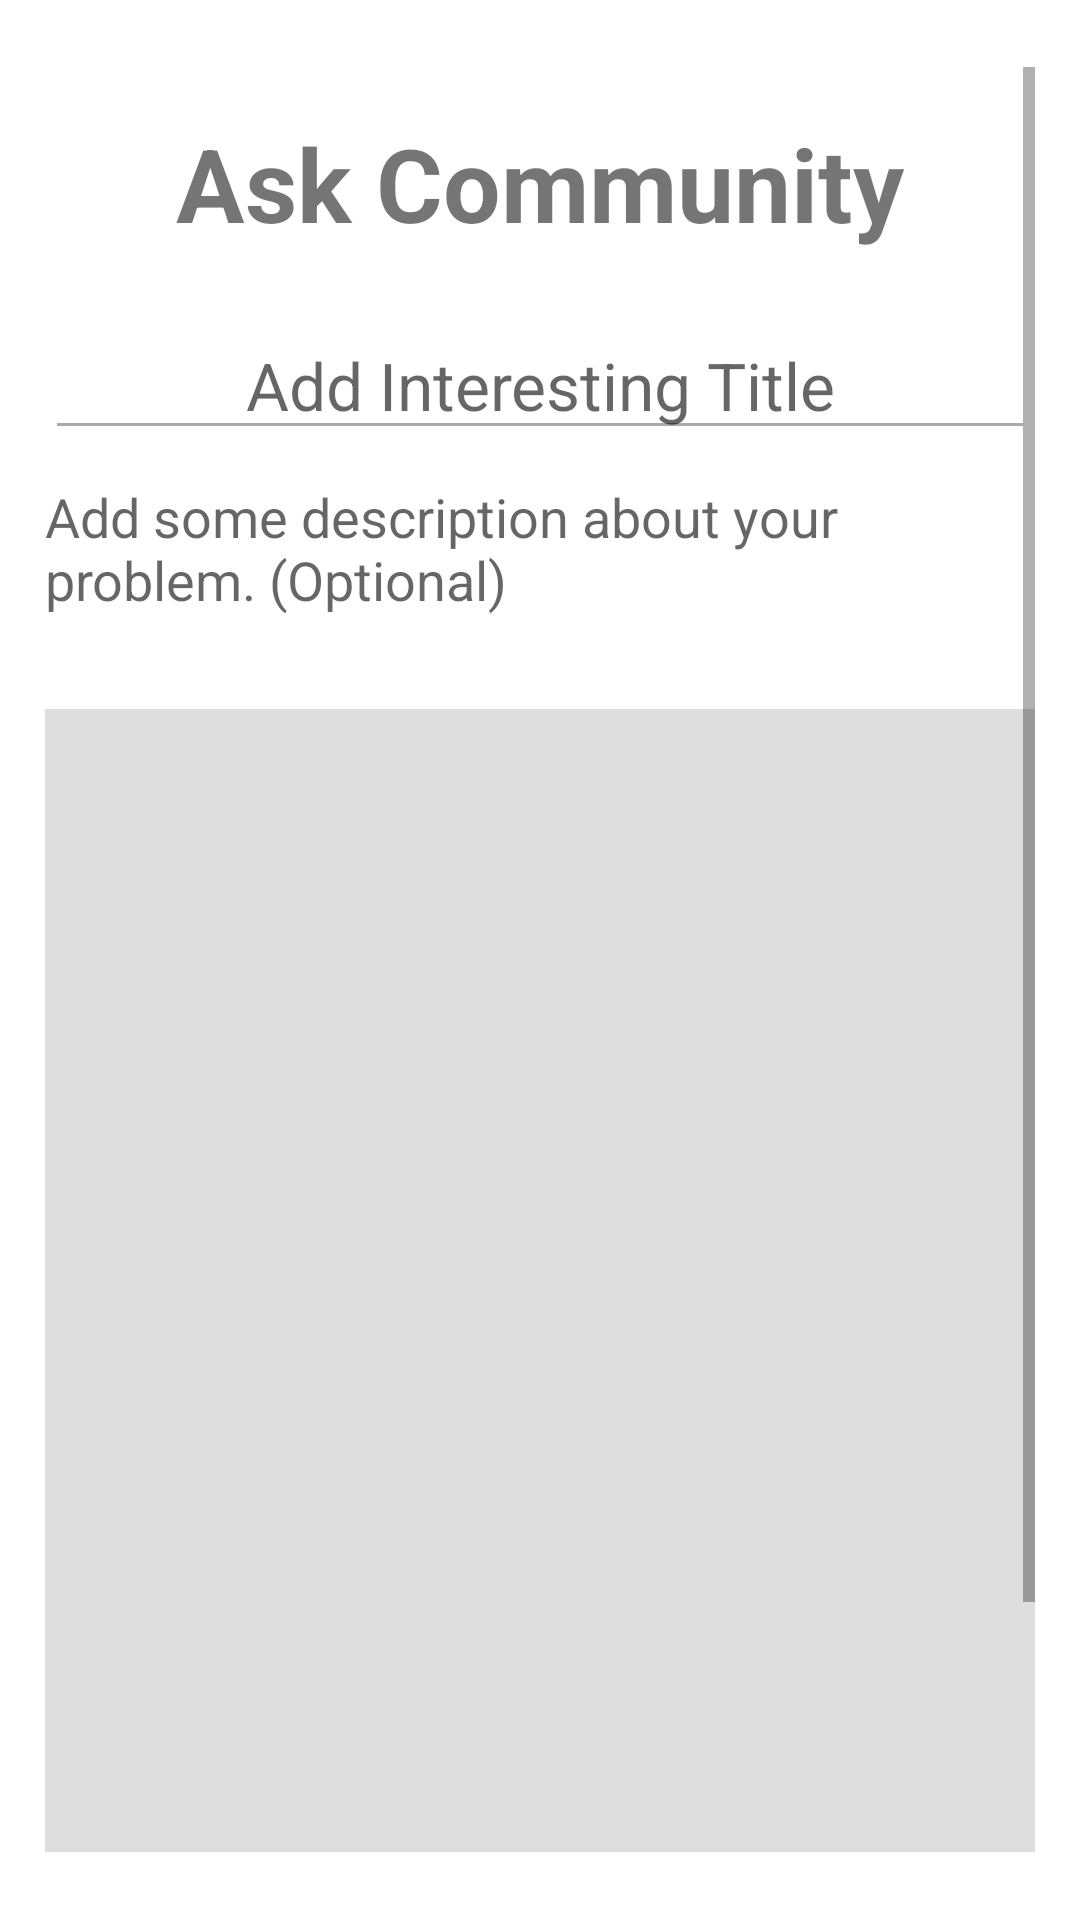

Layout XML and referenced resources for this Android screen:
<!-- AndroidManifest.xml: application theme AppTheme -->
<!-- res/layout/activity_ask_community.xml -->
<?xml version="1.0" encoding="utf-8"?>
<RelativeLayout xmlns:android="http://schemas.android.com/apk/res/android"
    xmlns:app="http://schemas.android.com/apk/res-auto"
    xmlns:tools="http://schemas.android.com/tools"
    android:layout_width="match_parent"
    android:layout_height="match_parent"
    tools:context=".activities.AskCommunityActivity">

    <ScrollView
        android:layout_width="match_parent"
        android:layout_height="match_parent"
        android:layout_centerInParent="true"
        android:layout_marginLeft="15dp"
        android:layout_marginTop="15dp"
        android:layout_marginRight="15dp"
        android:layout_marginBottom="30dp">

        <LinearLayout
            android:layout_width="match_parent"
            android:layout_height="wrap_content"
            android:orientation="vertical">

            <TextView
                android:layout_width="match_parent"
                android:layout_height="wrap_content"
                android:text="Ask Community"
                android:gravity="center"
                android:layout_marginTop="16dp"
                android:textSize="34sp"
                android:textStyle="bold"/>

            <EditText
                android:id="@+id/txt_title"
                android:layout_width="match_parent"
                android:layout_height="wrap_content"
                android:layout_marginTop="20dp"
                android:backgroundTint="@android:color/darker_gray"
                android:ems="10"
                android:hint="Add Interesting Title"
                android:inputType="text"
                android:textAlignment="center"
                android:textSize="22sp" />

            <EditText
                android:id="@+id/txt_description"
                android:inputType="textMultiLine"
                android:lines="8"
                android:minLines="3"
                android:layout_marginTop="10dp"
                android:gravity="top|left"
                android:background="@null"
                android:maxLines="10"
                android:layout_height="wrap_content"
                android:layout_width="match_parent"
                android:scrollbars="vertical"
                android:hint="Add some description about your problem. (Optional)"
                />

            <ImageView
                android:id="@+id/image"
                android:layout_width="match_parent"
                android:layout_height="400dp"
                android:layout_marginTop="10dp"
                android:background="#DDDDDD"
                android:scaleType="fitCenter"
                android:src="@drawable/camera_icon" />

            <Button
                android:id="@+id/upload"
                android:layout_width="match_parent"
                android:layout_height="wrap_content"
                android:layout_marginTop="20dp"
                android:layout_marginBottom="10dp"
                android:background="@drawable/gradient"
                android:text="Upload"
                android:textSize="22sp" />

        </LinearLayout>
    </ScrollView>

    <ProgressBar
        android:id="@+id/progress_bar"
        android:layout_centerInParent="true"
        android:visibility="gone"
        android:layout_width="wrap_content"
        android:layout_height="wrap_content"/>

</RelativeLayout>
<!-- resources referenced by this layout -->
<resources>
  <!-- drawable gradient (drawable) -->
  <?xml version="1.0" encoding="utf-8"?>
  <shape xmlns:android="http://schemas.android.com/apk/res/android">
  
      <gradient
          android:startColor="#d8eb34"
          android:endColor="#71eb34"
          />
  
      <corners
          android:radius="20dp"
          />
  
  </shape>
  <style name="AppTheme" parent="Theme.MaterialComponents.Light.NoActionBar">
          
          <item name="colorPrimary">@color/colorPrimary</item>
          <item name="colorPrimaryDark">@color/colorPrimaryDark</item>
          <item name="colorAccent">@color/colorAccent</item>
      </style>
  <color name="colorPrimary">#008577</color>
  <color name="colorPrimaryDark">#00574B</color>
  <color name="colorAccent">#D81B60</color>
</resources>
